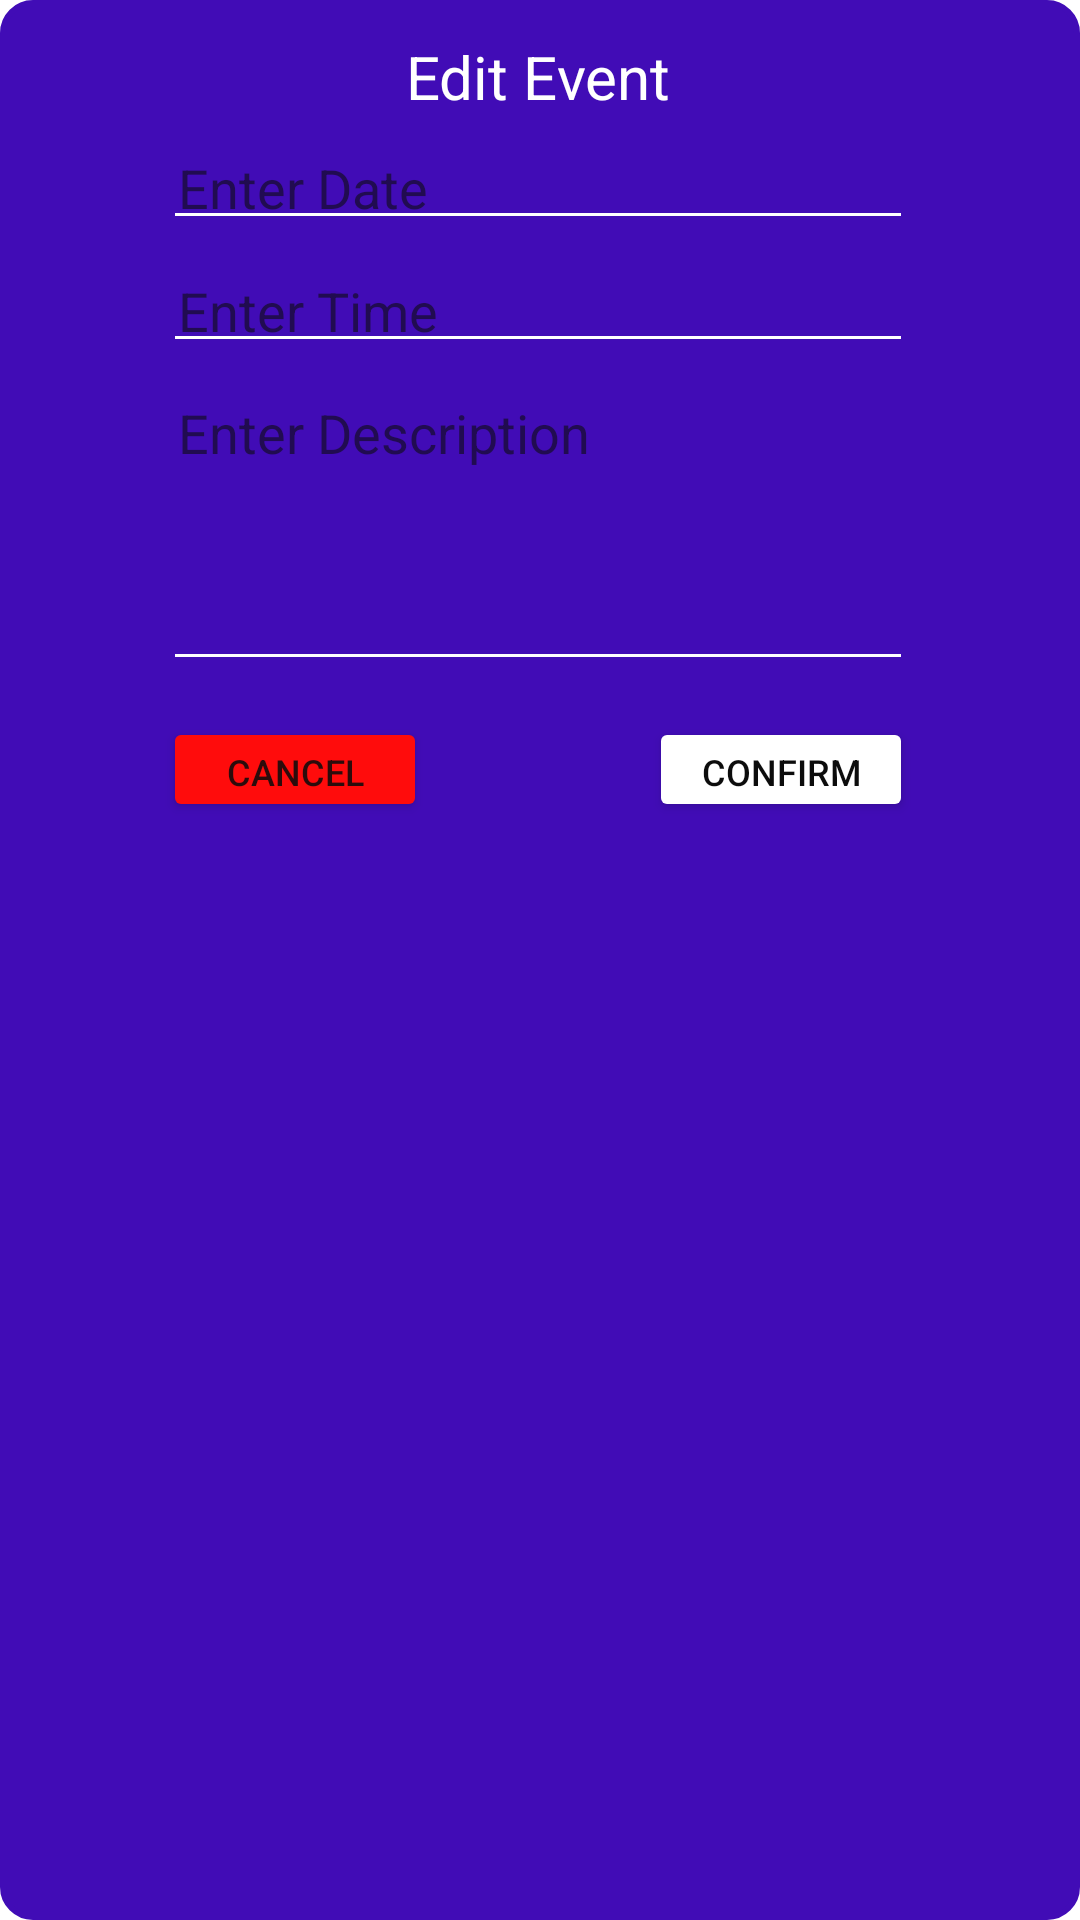

This screen was rendered from an Android layout file. Write that file and the resources it references.
<!-- AndroidManifest.xml: application theme Theme.GunnarDulleCS360Project -->
<!-- res/layout/activity_editevent_popup.xml -->
<?xml version="1.0" encoding="utf-8"?>

<androidx.constraintlayout.widget.ConstraintLayout android:background="@drawable/field_rounded_blue_bg"
    android:id="@+id/activity_editevent_popup"
    android:alpha="0.95"
    android:layout_width="match_parent"
    android:layout_height="match_parent"
    xmlns:tools="http://schemas.android.com/tools"
    xmlns:app="http://schemas.android.com/apk/res-auto"
    xmlns:android="http://schemas.android.com/apk/res/android">

    <TextView
        android:layout_height="wrap_content"
        android:layout_width="wrap_content"
        android:id="@+id/textViewEditEventText"
        app:layout_constraintTop_toTopOf="parent"
        app:layout_constraintStart_toStartOf="parent"
        app:layout_constraintHorizontal_bias="0.498"
        app:layout_constraintEnd_toEndOf="parent"
        android:textSize="20sp"
        android:textColor="@color/white"
        android:text="@string/edit_event_title"
        android:layout_marginTop="12dp"/>

    <EditText
        android:layout_height="35dp"
        android:layout_width="250dp"
        android:id="@+id/editTextEditDate"
        app:layout_constraintStart_toStartOf="parent"
        app:layout_constraintHorizontal_bias="0.494"
        app:layout_constraintEnd_toEndOf="parent"
        android:layout_marginTop="6dp"
        tools:ignore="TextContrastCheck"
        app:layout_constraintTop_toBottomOf="@+id/textViewEditEventText"
        android:padding="5dp"
        android:inputType="date"
        android:importantForAutofill="no"
        android:hint="@string/edit_event_date_hint"
        android:ems="10"
        android:backgroundTint="@color/white"/>

    <EditText
        android:layout_height="35dp"
        android:layout_width="250dp"
        android:id="@+id/editTextEditTime"
        app:layout_constraintStart_toStartOf="parent"
        app:layout_constraintHorizontal_bias="0.494"
        app:layout_constraintEnd_toEndOf="parent"
        android:layout_marginTop="6dp"
        tools:ignore="TextContrastCheck"
        app:layout_constraintTop_toBottomOf="@+id/editTextEditDate"
        android:padding="5dp"
        android:inputType="time"
        android:importantForAutofill="no"
        android:hint="@string/edit_event_time_hint"
        android:ems="10"
        android:backgroundTint="@color/white"/>

    <EditText
        android:layout_height="100dp"
        android:layout_width="250dp"
        android:id="@+id/editTextEditDescription"
        app:layout_constraintStart_toStartOf="parent"
        app:layout_constraintHorizontal_bias="0.494"
        app:layout_constraintEnd_toEndOf="parent"
        android:layout_marginTop="6dp"
        tools:ignore="TextContrastCheck"
        app:layout_constraintTop_toBottomOf="@+id/editTextEditTime"
        android:padding="5dp"
        android:inputType="textMultiLine"
        android:importantForAutofill="no"
        android:hint="@string/edit_event_desc_hint"
        android:ems="10"
        android:backgroundTint="@color/white"
        android:gravity="start|top"/>

    <Button
        android:layout_height="35dp"
        android:layout_width="wrap_content"
        android:id="@+id/editEventCancelButton"
        app:layout_constraintStart_toStartOf="@+id/editTextEditDescription"
        android:textSize="12sp"
        android:text="@string/edit_event_cancel_button"
        android:layout_marginTop="12dp"
        app:layout_constraintTop_toBottomOf="@+id/editTextEditDescription"
        app:backgroundTint="@color/red"/>

    <Button
        android:layout_height="35dp"
        android:layout_width="wrap_content"
        android:id="@+id/editEventConfirmButton"
        app:layout_constraintEnd_toEndOf="@+id/editTextEditDescription"
        android:textSize="12sp"
        android:textColor="@color/black"
        android:text="@string/edit_event_confirm_button"
        android:layout_marginTop="12dp"
        app:layout_constraintTop_toBottomOf="@+id/editTextEditDescription"
        app:backgroundTint="@color/white"/>

</androidx.constraintlayout.widget.ConstraintLayout>
<!-- resources referenced by this layout -->
<resources>
  <color name="black">#FF000000</color>
  <color name="red">#ff0000</color>
  <color name="white">#FFFFFFFF</color>
  <!-- drawable field_rounded_blue_bg (drawable) -->
  <?xml version="1.0" encoding="utf-8"?>
  
  <shape xmlns:android="http://schemas.android.com/apk/res/android">
      <corners android:radius="10dp"/>
      <stroke android:color="@color/purple_700" android:width="2dp"/>
      <solid android:color="@color/purple_700"/>
  </shape>
  <string name="edit_event_cancel_button">CANCEL</string>
  <string name="edit_event_confirm_button">CONFIRM</string>
  <string name="edit_event_date_hint">Enter Date</string>
  <string name="edit_event_desc_hint">Enter Description</string>
  <string name="edit_event_time_hint">Enter Time</string>
  <string name="edit_event_title">Edit Event</string>
  <style name="Theme.GunnarDulleCS360Project" parent="Theme.MaterialComponents.DayNight.DarkActionBar">
          
          <item name="colorPrimary">@color/purple_500</item>
          <item name="colorPrimaryVariant">@color/purple_700</item>
          <item name="colorOnPrimary">@color/white</item>
          
          <item name="colorSecondary">@color/teal_200</item>
          <item name="colorSecondaryVariant">@color/teal_700</item>
          <item name="colorOnSecondary">@color/black</item>
          
          <item name="android:statusBarColor" tools:targetApi="l">?attr/colorPrimaryVariant</item>
          
      </style>
  <color name="purple_700">#FF3700B3</color>
  <color name="purple_500">#FF6200EE</color>
  <color name="teal_200">#FF03DAC5</color>
  <color name="teal_700">#FF018786</color>
</resources>
